13-way image classification set "similar-images_table" from GitHub (zhawhjw/similar-images_table); label vocabulary: American country style, industrial style, Japanese style, Korean style, light luxury style, Mediterranean style, Ming Qing style, minimalist style, modern style, neoclassical style, Nordic style, Southeast Asia style, vintage style.

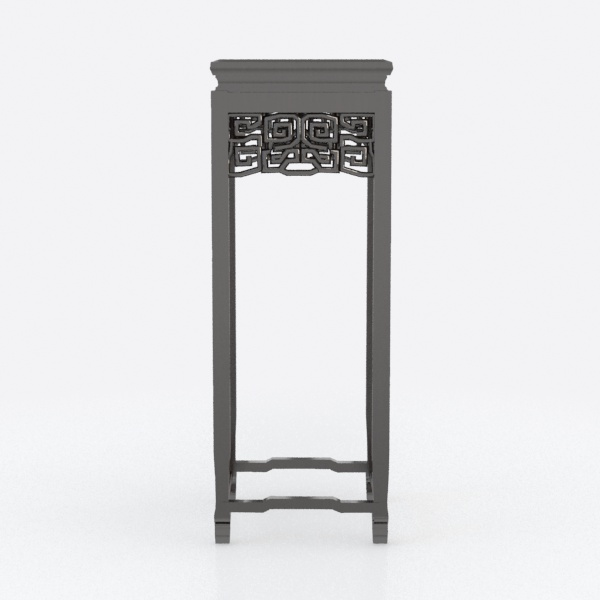
Label: Ming Qing style

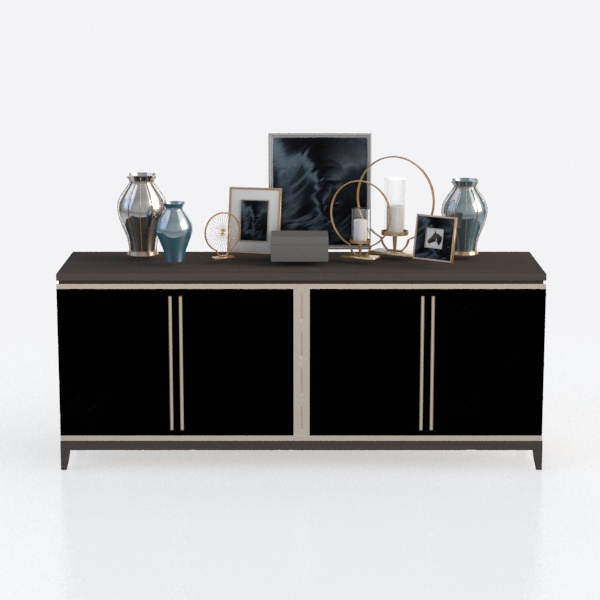
Label: Southeast Asia style

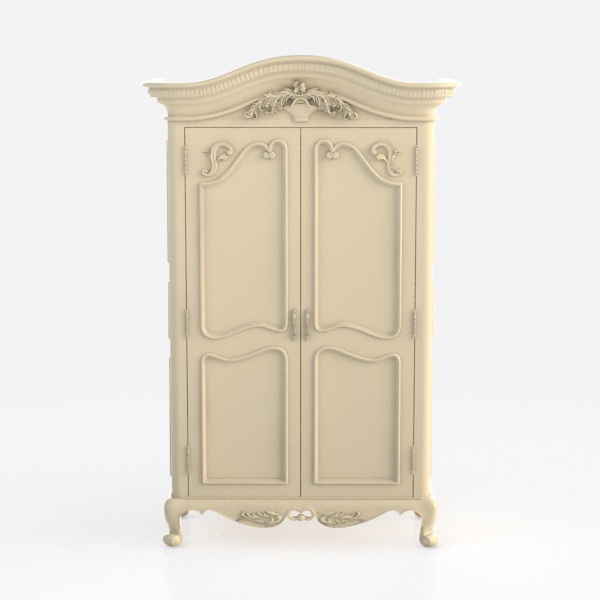
Label: Korean style

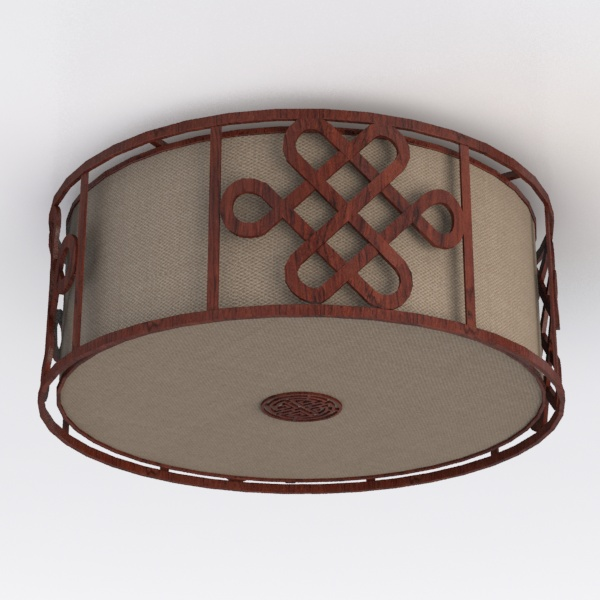
Label: vintage style

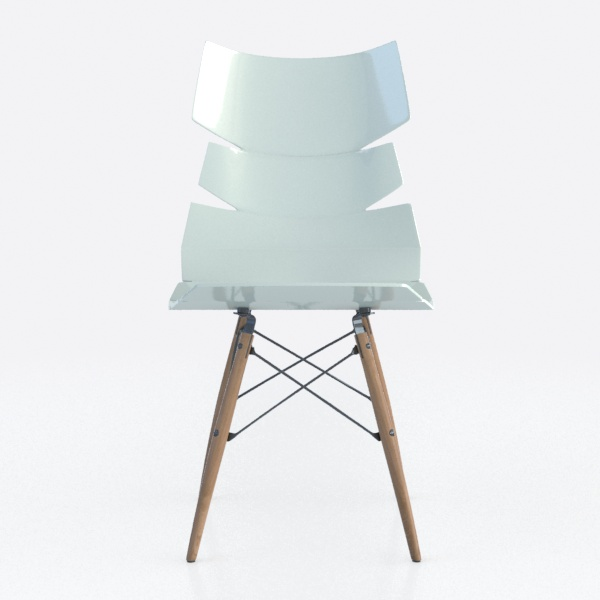
Label: Japanese style

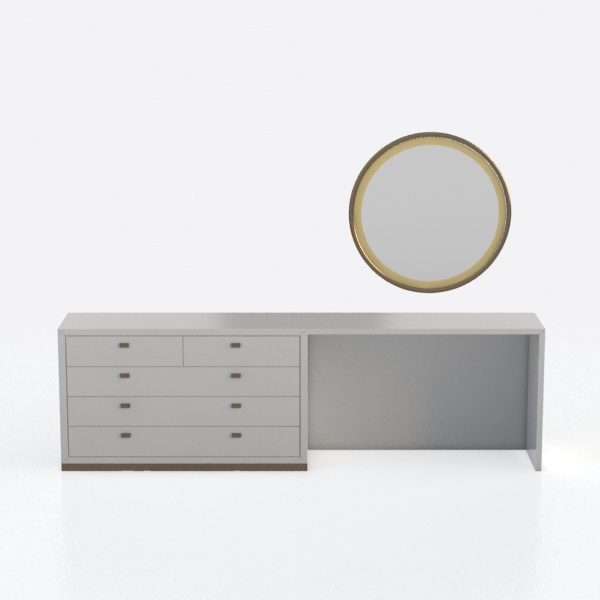
Label: minimalist style
